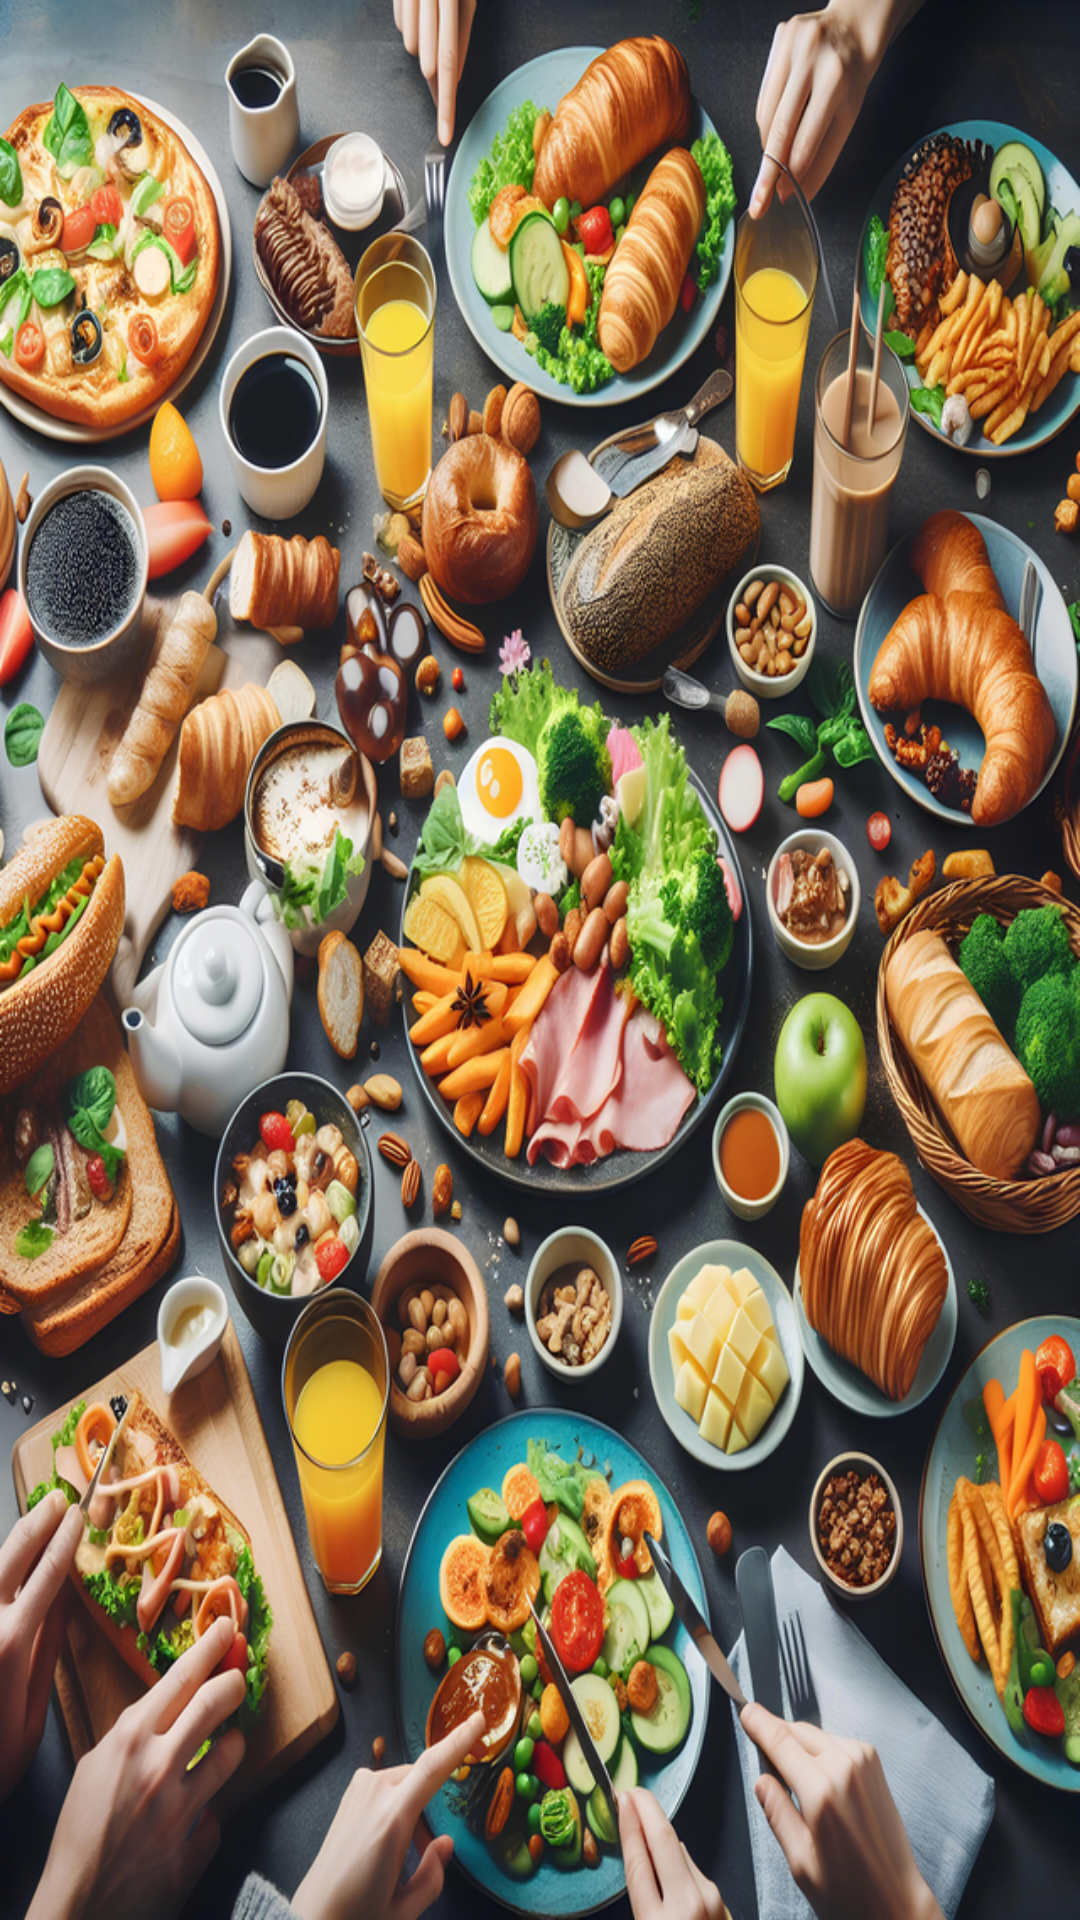

Layout XML and referenced resources for this Android screen:
<!-- AndroidManifest.xml: application theme Theme.Go4Lunch -->
<!-- res/layout/wormate_list.xml -->
<?xml version="1.0" encoding="utf-8"?>
<androidx.constraintlayout.widget.ConstraintLayout xmlns:android="http://schemas.android.com/apk/res/android"
    android:layout_width="match_parent"
    android:layout_height="match_parent"
    android:background="@drawable/go4lunchbg2">

</androidx.constraintlayout.widget.ConstraintLayout>
<!-- resources referenced by this layout -->
<resources>
  <!-- drawable go4lunchbg2: jpg bitmap (drawable-mdpi, 291308 bytes) -->
  <style name="Theme.Go4Lunch" parent="Base.Theme.Go4Lunch" />
  <style name="Base.Theme.Go4Lunch" parent="Theme.MaterialComponents.DayNight.NoActionBar">
          
          <item name="colorPrimary">@color/color_primary</item>
          <item name="colorPrimaryVariant">@color/color_primary</item>
          <item name="colorOnPrimary">@color/white</item>
  
          
          <item name="colorSecondary">@color/color_secondary</item>
          <item name="colorSecondaryVariant">@color/color_secondary</item>
          <item name="colorOnSecondary">@color/black</item>
  
          
          <item name="android:statusBarColor">@color/color_primary</item>
      </style>
  <color name="color_primary">#F44708</color>
  <color name="white">#FFFFFFFF</color>
  <color name="color_secondary">#EE825A</color>
  <color name="black">#FF000000</color>
</resources>
